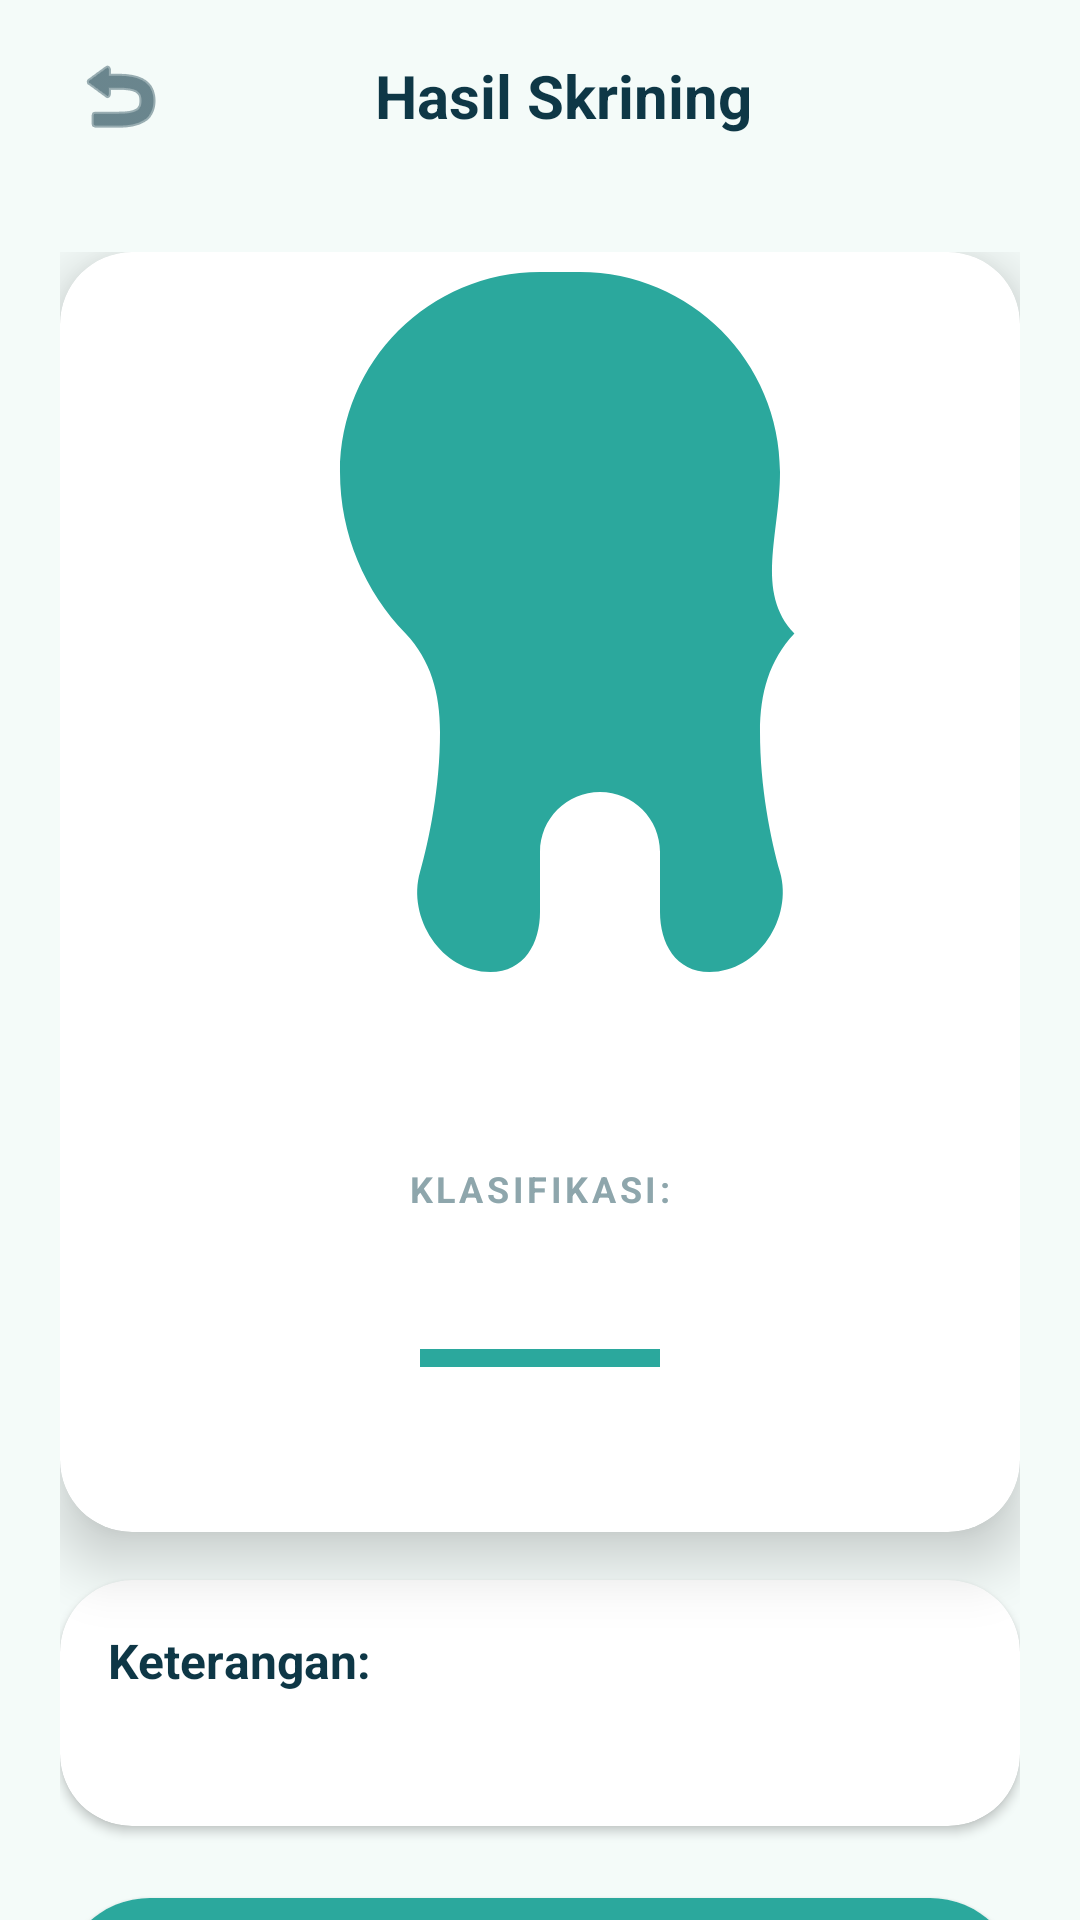

Layout XML and referenced resources for this Android screen:
<!-- AndroidManifest.xml: application theme Theme.CekGigi -->
<!-- res/layout/activity_result.xml -->
<?xml version="1.0" encoding="utf-8"?>
<androidx.coordinatorlayout.widget.CoordinatorLayout xmlns:android="http://schemas.android.com/apk/res/android"
    xmlns:app="http://schemas.android.com/apk/res-auto"
    xmlns:tools="http://schemas.android.com/tools"
    android:layout_width="match_parent"
    android:layout_height="match_parent"
    android:background="@color/background_light">

    <com.google.android.material.appbar.AppBarLayout
        android:layout_width="match_parent"
        android:layout_height="wrap_content"
        android:background="@android:color/transparent"
        app:elevation="0dp">

        <com.google.android.material.appbar.MaterialToolbar
            android:layout_width="match_parent"
            android:layout_height="@dimen/toolbar_height">

            <RelativeLayout
                android:layout_width="match_parent"
                android:layout_height="match_parent"
                android:paddingEnd="16dp">

                <ImageButton
                    android:id="@+id/btn_back_to_home"
                    android:layout_width="48dp"
                    android:layout_height="48dp"
                    android:layout_centerVertical="true"
                    android:background="?attr/selectableItemBackgroundBorderless"
                    android:src="@android:drawable/ic_menu_revert"
                    app:tint="@color/text_primary"
                    android:contentDescription="Back" />

                <TextView
                    android:layout_width="wrap_content"
                    android:layout_height="wrap_content"
                    android:layout_centerInParent="true"
                    android:text="@string/result_title"
                    android:textColor="@color/text_primary"
                    android:textSize="20sp"
                    android:textStyle="bold" />

            </RelativeLayout>
        </com.google.android.material.appbar.MaterialToolbar>
    </com.google.android.material.appbar.AppBarLayout>

    <androidx.core.widget.NestedScrollView
        android:layout_width="match_parent"
        android:layout_height="match_parent"
        android:fillViewport="true"
        app:layout_behavior="@string/appbar_scrolling_view_behavior">

        <LinearLayout
            android:layout_width="match_parent"
            android:layout_height="wrap_content"
            android:orientation="vertical"
            android:padding="@dimen/padding_page"
            android:gravity="center_horizontal">

            
            <com.google.android.material.card.MaterialCardView
                android:layout_width="match_parent"
                android:layout_height="wrap_content"
                app:cardCornerRadius="@dimen/corner_radius_card"
                app:cardElevation="12dp">

                <LinearLayout
                    android:layout_width="match_parent"
                    android:layout_height="wrap_content"
                    android:orientation="vertical"
                    android:gravity="center_horizontal"
                    android:paddingBottom="24dp">

                    <ImageView
                        android:id="@+id/iv_result_preview"
                        android:layout_width="match_parent"
                        android:layout_height="280dp"
                        android:scaleType="centerCrop"
                        android:src="@drawable/ic_tooth"
                        android:contentDescription="Tooth Preview" />

                    <TextView
                        android:layout_width="wrap_content"
                        android:layout_height="wrap_content"
                        android:text="@string/klasifikasi"
                        android:textSize="12sp"
                        android:textStyle="bold"
                        android:letterSpacing="0.1"
                        android:textColor="@color/text_muted"
                        android:layout_marginTop="24dp" />

                    <TextView
                        android:id="@+id/tv_result_status"
                        android:layout_width="wrap_content"
                        android:layout_height="wrap_content"
                        android:textSize="28sp"
                        android:textStyle="bold"
                        android:textColor="@color/text_primary"
                        android:gravity="center"
                        tools:text="Healthy Teeth" />

                    <View
                        android:id="@+id/view_status_indicator"
                        android:layout_width="80dp"
                        android:layout_height="6dp"
                        android:layout_marginTop="8dp"
                        android:background="@color/primary_teal" />

                    <TextView
                        android:id="@+id/tv_result_accuracy"
                        android:layout_width="wrap_content"
                        android:layout_height="wrap_content"
                        android:textSize="14sp"
                        android:textColor="@color/primary_teal"
                        android:textStyle="bold"
                        android:layout_marginTop="12dp"
                        tools:text="Keyakinan: 98.2%" />

                </LinearLayout>
            </com.google.android.material.card.MaterialCardView>

            
            <com.google.android.material.card.MaterialCardView
                android:layout_width="match_parent"
                android:layout_height="wrap_content"
                android:layout_marginTop="@dimen/margin_medium"
                app:cardElevation="2dp">

                <LinearLayout
                    android:layout_width="match_parent"
                    android:layout_height="wrap_content"
                    android:orientation="vertical"
                    android:padding="@dimen/padding_medium">

                    <TextView
                        android:layout_width="wrap_content"
                        android:layout_height="wrap_content"
                        android:text="@string/keterangan"
                        android:textSize="16sp"
                        android:textStyle="bold"
                        android:textColor="@color/text_primary" />

                    <TextView
                        android:id="@+id/tv_result_desc"
                        android:layout_width="match_parent"
                        android:layout_height="wrap_content"
                        android:textSize="15sp"
                        android:lineSpacingExtra="4dp"
                        android:textColor="@color/text_secondary"
                        android:layout_marginTop="8dp"
                        tools:text="Gigi anda dalam kondisi sehat. Tetap jaga kebersihan dengan menyikat gigi secara teratur." />
                </LinearLayout>
            </com.google.android.material.card.MaterialCardView>

            
            <com.google.android.material.button.MaterialButton
                android:id="@+id/btn_simpan_riwayat"
                android:layout_width="match_parent"
                android:layout_height="@dimen/button_height"
                android:text="@string/simpan_riwayat"
                android:layout_marginTop="@dimen/margin_large"
                app:icon="@android:drawable/ic_menu_save"
                app:iconGravity="textStart" />

            <com.google.android.material.button.MaterialButton
                android:id="@+id/btn_konsultasi"
                style="@style/Widget.CekGigi.Button.Outline"
                android:layout_width="match_parent"
                android:layout_height="@dimen/button_height"
                android:text="@string/konsultasi_dokter"
                android:layout_marginTop="@dimen/margin_small" />

            <TextView
                android:layout_width="match_parent"
                android:layout_height="wrap_content"
                android:text="@string/disclaimer"
                android:textSize="12sp"
                android:textColor="@color/text_muted"
                android:gravity="center"
                android:layout_marginTop="24dp"
                android:layout_marginBottom="40dp" />

        </LinearLayout>
    </androidx.core.widget.NestedScrollView>

</androidx.coordinatorlayout.widget.CoordinatorLayout>
<!-- resources referenced by this layout -->
<resources>
  <color name="background_light">#F4FBF9</color>
  <color name="primary_teal">#2BA89D</color>
  <color name="text_muted">#8EA6AC</color>
  <color name="text_primary">#0E3746</color>
  <color name="text_secondary">#5C7B83</color>
  <dimen name="button_height">60dp</dimen>
  <dimen name="corner_radius_card">24dp</dimen>
  <dimen name="margin_large">24dp</dimen>
  <dimen name="margin_medium">16dp</dimen>
  <dimen name="margin_small">8dp</dimen>
  <dimen name="padding_medium">16dp</dimen>
  <dimen name="padding_page">20dp</dimen>
  <dimen name="toolbar_height">64dp</dimen>
  <!-- drawable ic_tooth (drawable) -->
  <?xml version="1.0" encoding="utf-8"?>
  <vector xmlns:android="http://schemas.android.com/apk/res/android"
      android:width="64dp"
      android:height="64dp"
      android:viewportWidth="24"
      android:viewportHeight="24">
      <path
          android:fillColor="#2BA89D"
          android:pathData="M12,2C9.24,2 7,4.24 7,7c0,1.57 0.63,2.99 1.64,4.04C9.27,11.71 9.5,12.53 9.5,13.5c0,1.38 -0.27,2.69 -0.5,3.5c-0.33,1.14 0.54,2.5 1.76,2.5c0.85,0 1.24,-0.72 1.24,-1.5c0,-0.5 0,-1 0,-1.5c0,-0.83 0.67,-1.5 1.5,-1.5s1.5,0.67 1.5,1.5c0,0.5 0,1 0,1.5c0,0.78 0.39,1.5 1.24,1.5c1.22,0 2.09,-1.36 1.76,-2.5c-0.23,-0.81 -0.5,-2.12 -0.5,-3.5c0,-0.97 0.23,-1.79 0.86,-2.46C17.37,9.99 18,8.57 18,7c0,-2.76 -2.24,-5 -5,-5L12,2z" />
  </vector>
  <string name="disclaimer">*Ini hanya skrining gigi, silakan konsultasi ke dokter gigi.</string>
  <string name="keterangan">Keterangan:</string>
  <string name="klasifikasi">KLASIFIKASI:</string>
  <string name="konsultasi_dokter">Konsultasi Dokter Gigi</string>
  <string name="result_title">Hasil Skrining</string>
  <string name="simpan_riwayat">Simpan Riwayat</string>
  <style name="Widget.CekGigi.Button.Outline" parent="Widget.MaterialComponents.Button.OutlinedButton">
          <item name="cornerRadius">@dimen/corner_radius_large</item>
          <item name="android:textAllCaps">false</item>
          <item name="android:textSize">@dimen/text_button</item>
          <item name="strokeColor">@color/primary_teal</item>
          <item name="strokeWidth">1.5dp</item>
          <item name="android:textColor">@color/primary_teal</item>
      </style>
  <dimen name="corner_radius_large">32dp</dimen>
  <dimen name="text_button">16sp</dimen>
  <color name="primary_dark">#1A8A7F</color>
  <color name="background_white">#FFFFFF</color>
  <style name="Widget.CekGigi.Button.Primary" parent="Widget.MaterialComponents.Button">
          <item name="cornerRadius">@dimen/corner_radius_large</item>
          <item name="android:insetTop">0dp</item>
          <item name="android:insetBottom">0dp</item>
          <item name="android:textAllCaps">false</item>
          <item name="android:textSize">@dimen/text_button</item>
          <item name="android:textStyle">bold</item>
          <item name="backgroundTint">@color/primary_teal</item>
          <item name="elevation">4dp</item>
      </style>
  <style name="Widget.CekGigi.Card" parent="Widget.MaterialComponents.CardView">
          <item name="cardCornerRadius">@dimen/corner_radius_card</item>
          <item name="cardElevation">@dimen/card_elevation</item>
          <item name="cardBackgroundColor">@color/surface_card</item>
          <item name="android:layout_marginBottom">@dimen/margin_medium</item>
      </style>
  <dimen name="card_elevation">8dp</dimen>
  <color name="surface_card">#FFFFFF</color>
</resources>
